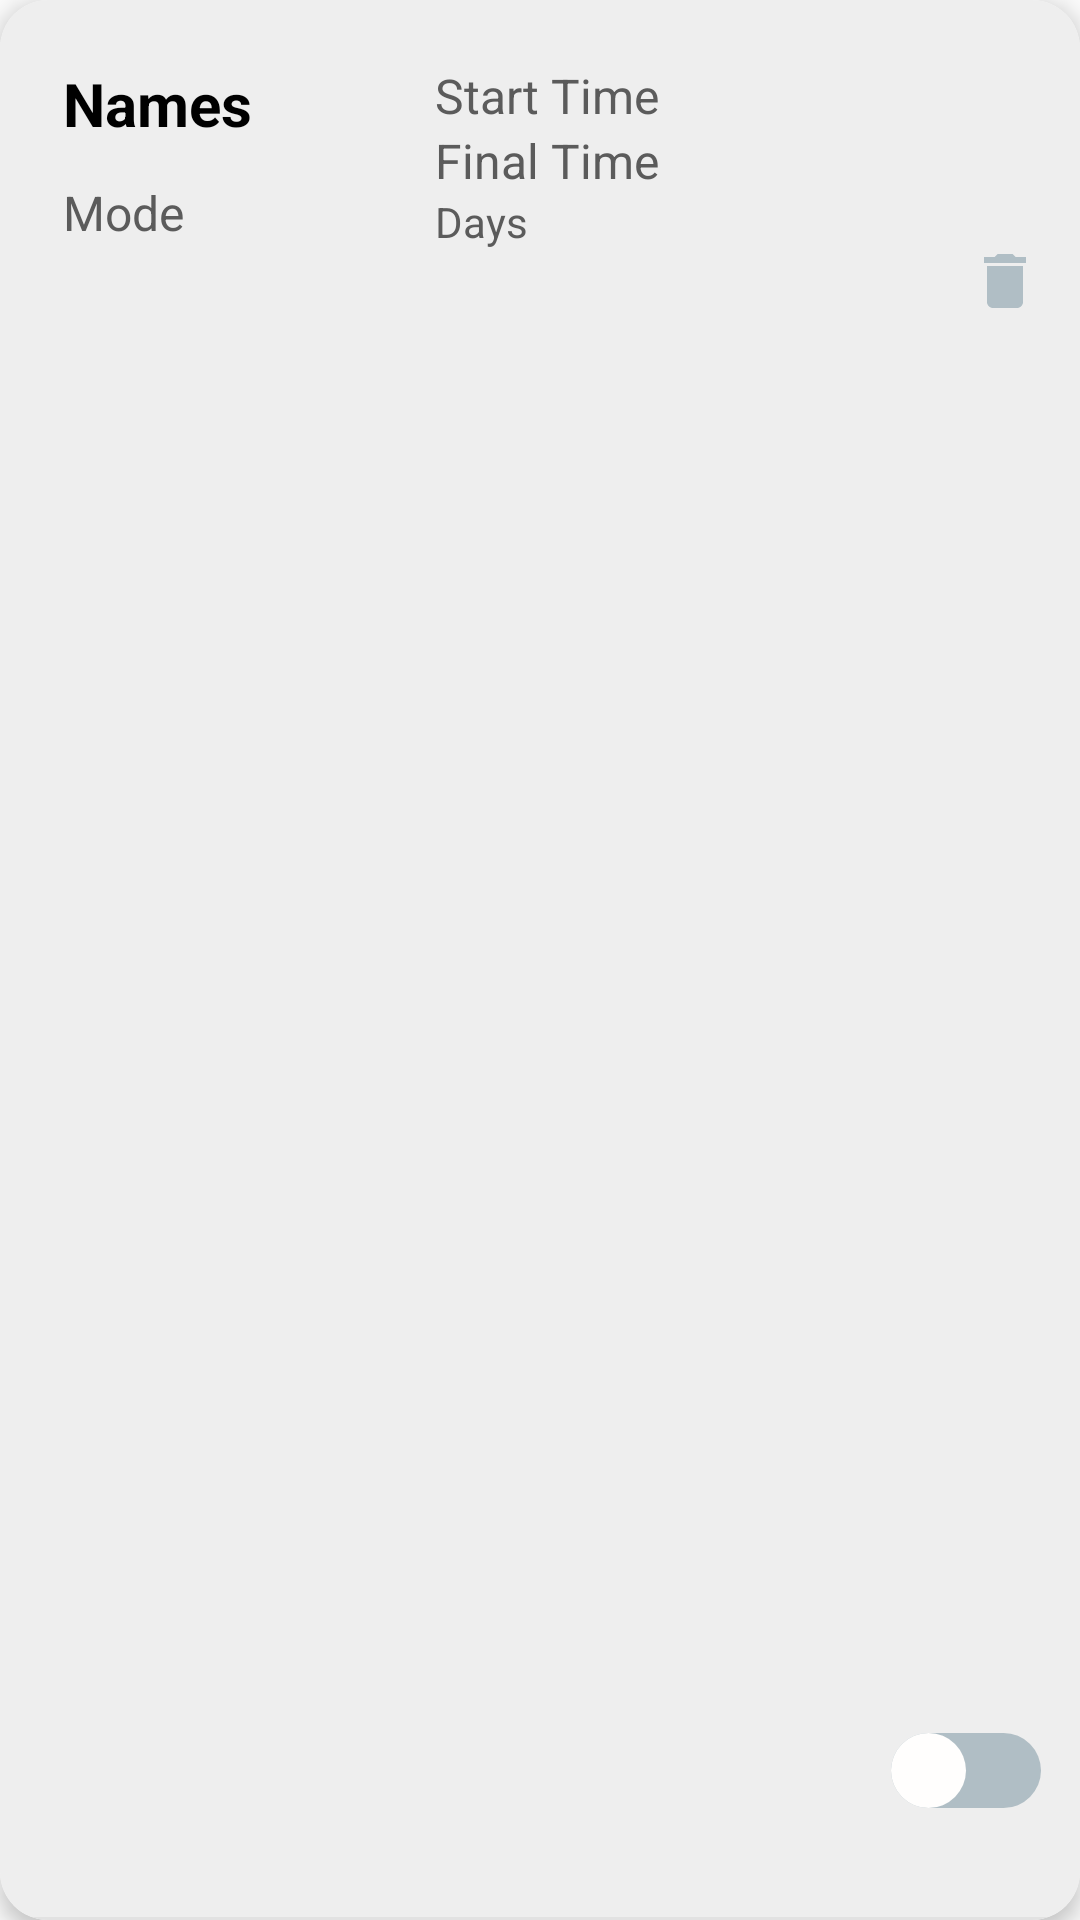

Layout XML and referenced resources for this Android screen:
<!-- AndroidManifest.xml: application theme Theme.SilentCompanion -->
<!-- res/layout/currentschedules.xml -->
<?xml version="1.0" encoding="utf-8"?>
<androidx.cardview.widget.CardView xmlns:android="http://schemas.android.com/apk/res/android"
    xmlns:card_view="http://schemas.android.com/apk/res-auto"
    xmlns:tools="http://schemas.android.com/tools"
    xmlns:app="http://schemas.android.com/apk/res-auto"
    android:layout_width="match_parent"
    android:layout_height="wrap_content"
    style="@style/cardview"
    app:cardCornerRadius="16dp"
    app:cardElevation="4dp"
    android:layout_margin="8dp"
    android:padding="5dp">


        <androidx.constraintlayout.widget.ConstraintLayout
            style="@style/screen"
            android:layout_width="match_parent"
            android:layout_height="match_parent"
            android:padding="5dp">

            <TextView
                android:id="@+id/idScheduleName"
                style="@style/text"
                android:layout_width="100dp"
                android:layout_height="wrap_content"
                android:layout_marginStart="16dp"
                android:layout_marginTop="16dp"
                android:text="@string/names"
                android:textSize="20sp"

                android:textStyle="bold"
                card_view:layout_constraintStart_toStartOf="parent"
                card_view:layout_constraintTop_toTopOf="parent" />

            <TextView
                android:id="@+id/idInitialTime"
                style="@style/text2"
                android:layout_width="wrap_content"
                android:layout_height="wrap_content"
                android:layout_marginStart="24dp"
                android:text="@string/initial_time"
                android:textSize="16sp"
                card_view:layout_constraintStart_toEndOf="@+id/idScheduleName"
                card_view:layout_constraintTop_toTopOf="@+id/idScheduleName" />

            <TextView
                android:id="@+id/idFinalTime"
                style="@style/text2"
                android:layout_width="wrap_content"
                android:layout_height="wrap_content"
                android:text="@string/final_time"
                android:textSize="16sp"
                card_view:layout_constraintStart_toStartOf="@+id/idInitialTime"
                card_view:layout_constraintTop_toBottomOf="@+id/idInitialTime"
                />

            <TextView
                android:id="@+id/idMode"
                style="@style/text2"
                android:layout_width="wrap_content"
                android:layout_height="wrap_content"
                android:layout_marginTop="12dp"
                android:text="@string/mode"
                android:textSize="16sp"
                card_view:layout_constraintStart_toStartOf="@+id/idScheduleName"
                card_view:layout_constraintTop_toBottomOf="@+id/idScheduleName"
                />

            <TextView
                android:id="@+id/idDays"
                style="@style/text2"
                android:layout_width="100dp"
                android:layout_height="wrap_content"
                android:text="@string/days"
                card_view:layout_constraintStart_toStartOf="@+id/idFinalTime"
                card_view:layout_constraintTop_toBottomOf="@+id/idFinalTime">

            </TextView>

            

            <Switch
                android:id="@+id/idSwitch"
                style="@style/CustomSwitch"
                android:layout_width="100dp"
                android:layout_height="50dp"
                android:layout_marginEnd="8dp"
                android:layout_marginBottom="20dp"
                card_view:layout_constraintBottom_toBottomOf="parent"
                card_view:layout_constraintEnd_toEndOf="parent"
                tools:ignore="UseSwitchCompatOrMaterialXml" />

            <ImageView
                android:id="@+id/deleteIcon"
                android:layout_width="24dp"
                android:layout_height="24dp"
                android:layout_marginTop="8dp"
                android:layout_marginEnd="8dp"
                android:contentDescription="@string/delete_schedule"
                style="@style/delete"
                card_view:layout_constraintBottom_toTopOf="@+id/idSwitch"
                card_view:layout_constraintEnd_toEndOf="parent"
                card_view:layout_constraintTop_toTopOf="parent"
                card_view:layout_constraintVertical_bias="0.13"
                />

            <ImageView
                android:id="@+id/locationIcon"
                android:layout_width="28dp"
                android:layout_height="28dp"
                style="@style/location"
                android:visibility="gone"
                card_view:layout_constraintStart_toEndOf="@+id/idInitialTime"
                card_view:layout_constraintTop_toTopOf="@+id/idInitialTime" />

        </androidx.constraintlayout.widget.ConstraintLayout>
    <View
        android:layout_width="match_parent"
        android:layout_height="1dp"
        android:layout_gravity="bottom"
        style="@style/view" />

</androidx.cardview.widget.CardView>
<!-- resources referenced by this layout -->
<resources>
  <string name="days">Days</string>
  <string name="delete_schedule">delete_schedule</string>
  <string name="final_time">Final Time</string>
  <string name="initial_time">Start Time</string>
  <string name="mode">Mode</string>
  <string name="names">Names</string>
  <style name="CustomSwitch">
          <item name="android:thumb">@drawable/custom_thumb</item> 
          <item name="android:track">@drawable/custom_track</item> 
      </style>
  <style name="cardview">
          <item name="cardBackgroundColor">#FFFFFF</item>
      </style>
  <style name="delete">
      <item name="tint">@color/MainColor</item>
      <item name="android:src">@drawable/btndelete</item>
      <item name="android:background">#eeeeee</item>
      </style>
  <style name="location">
      <item name="tint">@color/MainColor</item>
      <item name="android:src">@drawable/ic_marker</item>
      </style>
  <style name="screen">
          <item name="android:background">#eeeeee</item>
      </style>
  <style name="text">
          <item name="android:textColor">#000000</item>
          <item name="android:textColorHint">#5b5b5b</item>
      </style>
  <style name="text2">
          <item name="android:textColor">#5b5b5b</item>
          <item name="android:textColorHint">#5b5b5b</item>
          <item name="android:textSize">14sp</item>
      </style>
  <style name="view">
          <item name="android:background">@color/LightGray</item>
      </style>
  <style name="Theme.SilentCompanion" parent="Base.Theme.SilentCompanion" />
  <!-- drawable custom_thumb (drawable) -->
  <selector xmlns:android="http://schemas.android.com/apk/res/android">
      
      <item android:state_checked="true">
          <shape>
              <solid android:color="#0A10DE"/> 
              <size android:width="25dp" android:height="25dp"/>
              <corners android:radius="50dp"/>
          </shape>
      </item>
      
      <item android:state_checked="false">
          <shape>
              <solid android:color="#FFFEFD"/> 
              <size android:width="25dp" android:height="25dp"/>
              <corners android:radius="50dp"/>
          </shape>
      </item>
  </selector>
  <!-- drawable custom_track (drawable) -->
  <selector xmlns:android="http://schemas.android.com/apk/res/android">
      
      <item android:state_checked="true">
          <shape>
              <solid android:color="#A19DEF"/> 
              <corners android:radius="15dp"/>
          </shape>
      </item>
      
      <item android:state_checked="false">
          <shape>
              <solid android:color="#B0BEC5"/> 
              <corners android:radius="15dp"/>
          </shape>
      </item>
  </selector>
  <color name="MainColor">#B0BEC5</color>
  <!-- drawable btndelete (drawable) -->
  <vector xmlns:android="http://schemas.android.com/apk/res/android" android:autoMirrored="true" android:height="24dp" android:tint="@color/MainColor" android:viewportHeight="24" android:viewportWidth="24" android:width="24dp">
        
      <path android:fillColor="@android:color/white" android:pathData="M6,19c0,1.1 0.9,2 2,2h8c1.1,0 2,-0.9 2,-2V7H6v12zM19,4h-3.5l-1,-1h-5l-1,1H5v2h14V4z"/>
      
  </vector>
  <color name="LightGray">#e2e2e2</color>
  <style name="Base.Theme.SilentCompanion" parent="Theme.AppCompat.Light.NoActionBar">
          
          
          <item name="android:textColor">#000000</item>
      </style>
  <color name="grey">#5b5b5b</color>
</resources>
